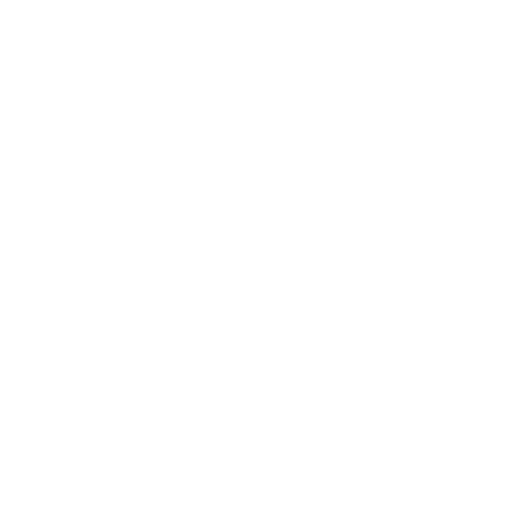
t = 0.00 s
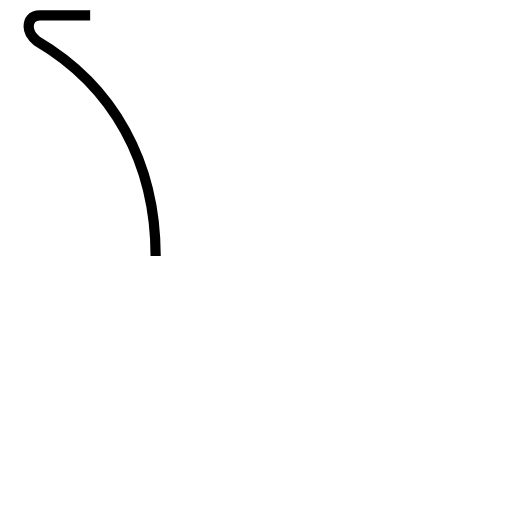
t = 1.01 s
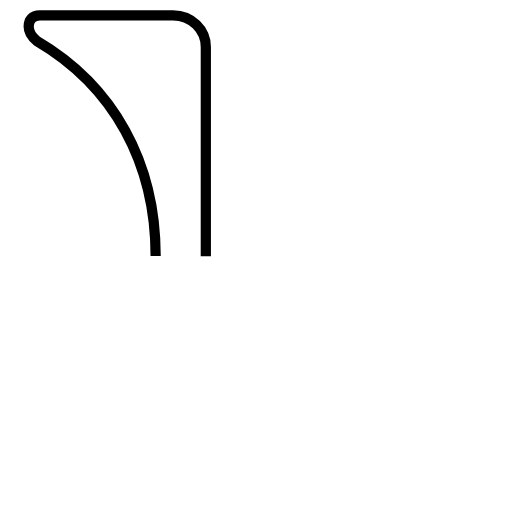
t = 2.01 s
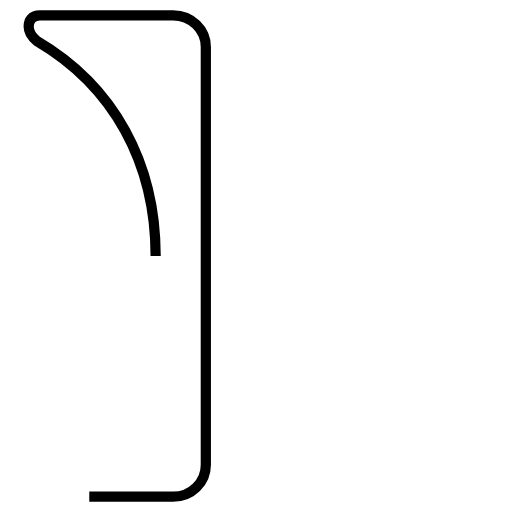
t = 3.01 s
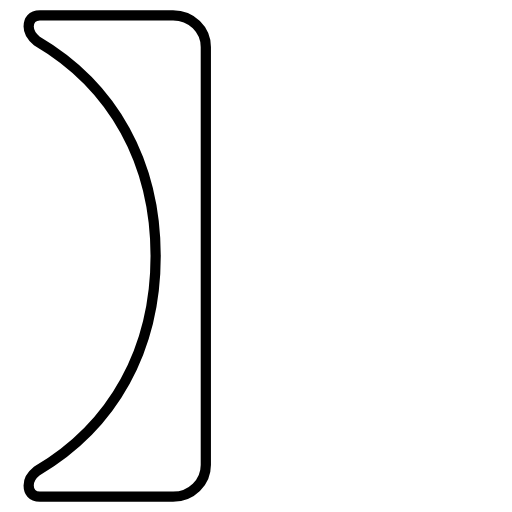
t = 4.02 s

The animated SVG that drew these frames (rendered in a browser with its animation timeline set to each time). Animation: 1 SMIL element (animate=1); one cycle of 4.02 s.

<?xml version='1.0' encoding='utf-8'?>
<svg viewBox="0.0 -6.0 50.0 50.0" version="1.1" xmlns="http://www.w3.org/2000/svg"><rect x="-1000" y="-1000" width="2000" height="2000" stroke="white" fill="white" /><g style="fill:none;stroke:#000000;stroke-width:1"><path d="M 15.2 -19.0 C 15.2 -28.1 11.1 -35.6 3.6 -40.0 C 3.1 -40.4 2.8 -40.9 2.8 -41.4 C 2.8 -42.0 3.1 -42.5 3.9 -42.5 L 16.9 -42.5 C 18.7 -42.5 20.1 -41.1 20.1 -39.4 L 20.1 1.4 C 20.1 3.1 18.7 4.5 16.9 4.5 L 3.9 4.5 C 3.1 4.5 2.8 4.0 2.8 3.4 C 2.8 2.9 3.1 2.4 3.6 2.0 C 11.1 -2.4 15.2 -9.9 15.2 -19.0 Z" transform="translate(0.0 38.0)" stroke-dasharray="133.93560654024344" stroke-dashoffset="133.93560654024344"><animate attributeName="stroke-dashoffset" from="133.93560654024344" to="0" dur="4.018068196207303s" begin="0s; anim_end.end" fill="freeze" id="anim0" /></path></g></svg>
